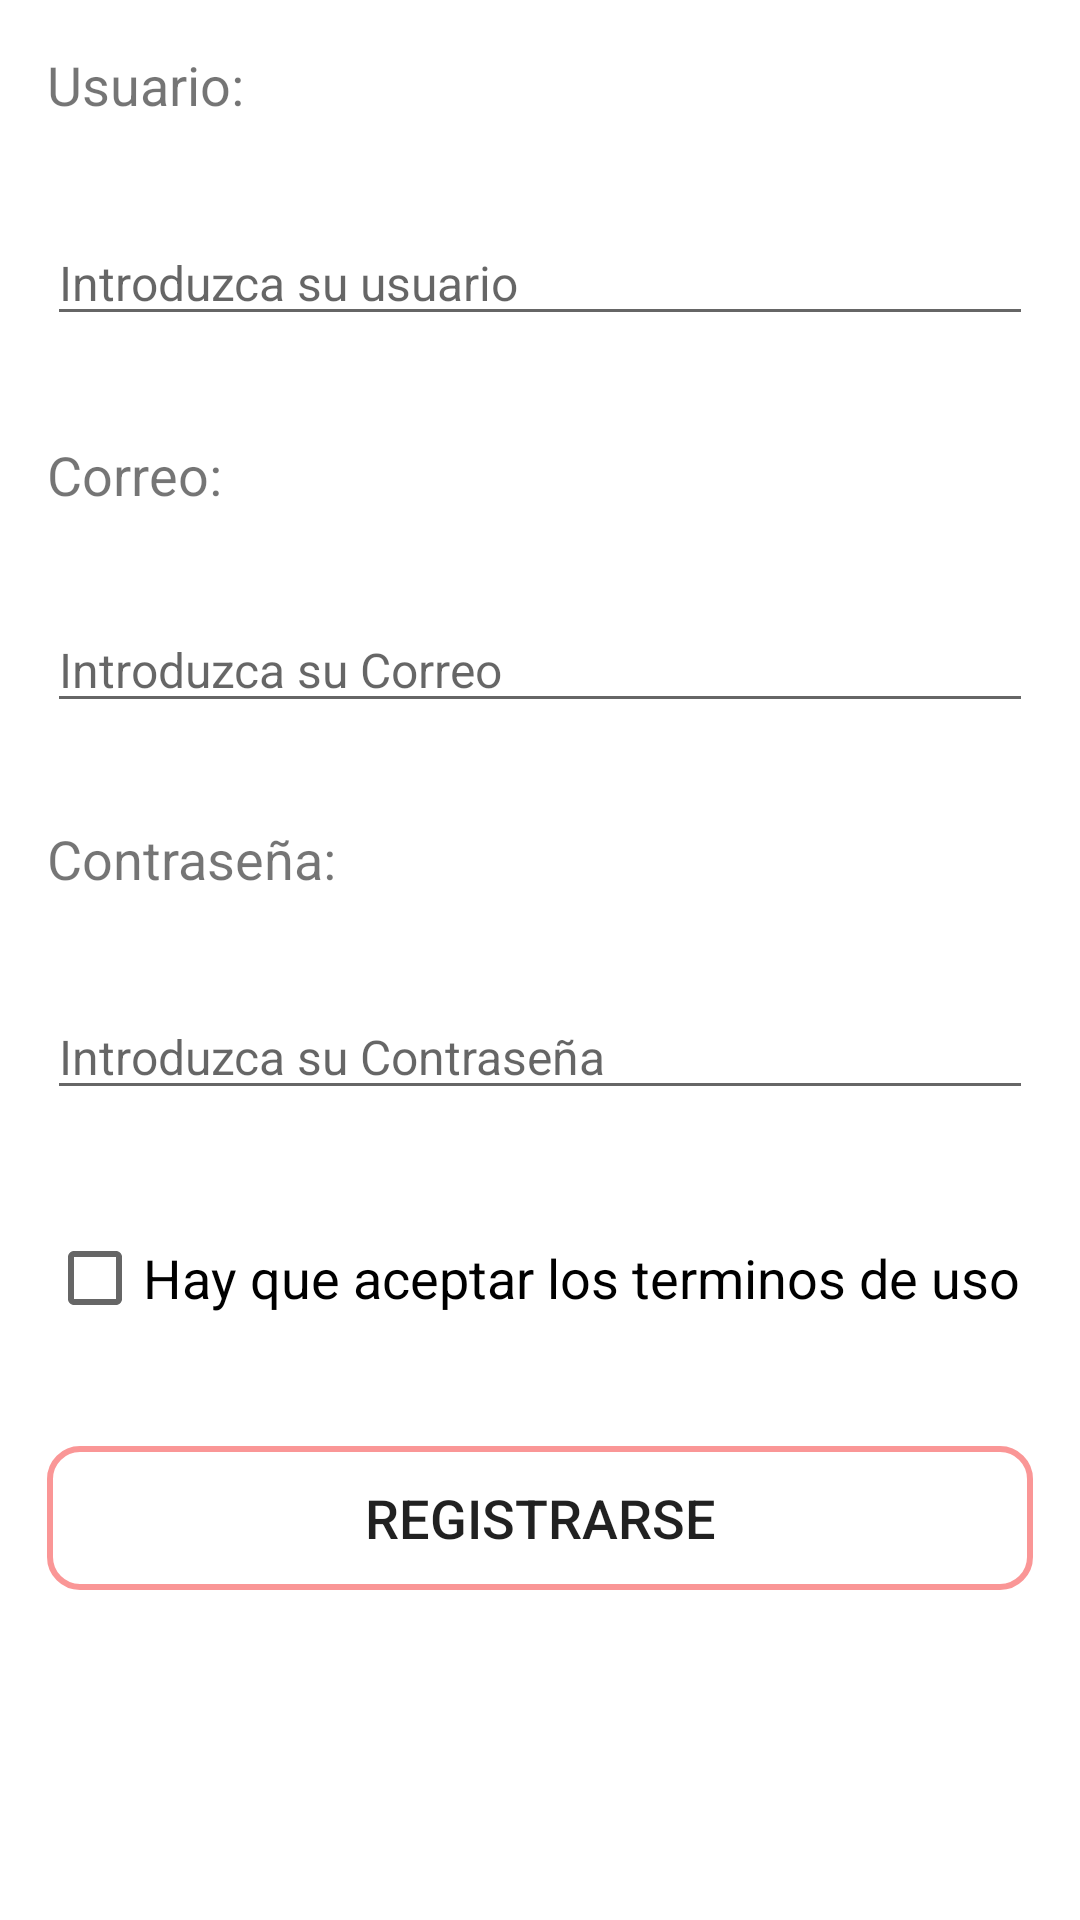

Reconstruct the res/layout file that produces this screen, plus the resources it refers to.
<!-- AndroidManifest.xml: application theme AppTheme -->
<!-- res/layout/activity_sign_up.xml -->
<?xml version="1.0" encoding="utf-8"?>
<RelativeLayout xmlns:android="http://schemas.android.com/apk/res/android"
    xmlns:tools="http://schemas.android.com/tools"
    xmlns:style="http://schemas.android.com/apk/res-auto"
    android:id="@+id/activity_sign_up"
    android:layout_width="match_parent"
    android:layout_height="match_parent"
    android:paddingBottom="@dimen/activity_vertical_margin"
    android:paddingLeft="@dimen/activity_horizontal_margin"
    android:paddingRight="@dimen/activity_horizontal_margin"
    android:paddingTop="@dimen/activity_vertical_margin"
    tools:context="com.aja.proyectointegrado.SignUpActivity">

    <ScrollView
        android:layout_width="match_parent"
        android:layout_height="match_parent">

        <LinearLayout
            android:layout_width="match_parent"
            android:layout_height="match_parent"
            android:orientation="vertical" >

            <TextView
                style="@style/StandarMargin"
                android:text="@string/usuario"
                android:layout_width="match_parent"
                android:layout_height="wrap_content"
                android:id="@+id/textView4"
                android:layout_marginBottom="17dp"
                android:layout_above="@+id/etUsuario"
                android:layout_alignParentLeft="true"
                android:layout_alignParentStart="true"
                android:textSize="18sp" />

            <EditText
                style="@style/StandarMargin"
                android:layout_width="match_parent"
                android:layout_height="wrap_content"
                android:inputType="textPersonName"
                android:ems="10"
                android:id="@+id/etUsuario"
                android:hint="@string/hintUsu"
                android:layout_marginBottom="17dp"
                android:layout_above="@+id/textView5"
                android:layout_alignParentLeft="true"
                android:layout_alignParentStart="true"
                android:textSize="16sp"/>

            <TextView
                style="@style/StandarMargin"
                android:text="@string/correo"
                android:layout_width="match_parent"
                android:layout_height="wrap_content"
                android:id="@+id/textView3"
                android:layout_alignParentTop="true"
                android:layout_alignParentLeft="true"
                android:layout_alignParentStart="true"
                android:layout_marginTop="17dp"
                android:textSize="18sp" />

            <EditText
                style="@style/StandarMargin"
                android:layout_width="match_parent"
                android:layout_height="wrap_content"
                android:inputType="textPersonName"
                android:ems="10"
                android:id="@+id/etEmail"
                android:hint="@string/hintCorreo"
                android:layout_marginBottom="17dp"
                android:layout_above="@+id/textView4"
                android:layout_alignParentLeft="true"
                android:layout_alignParentStart="true"
                android:textSize="16sp"/>

            <TextView
                style="@style/StandarMargin"
                android:text="@string/contrasena"
                android:layout_width="match_parent"
                android:layout_height="wrap_content"
                android:id="@+id/textView5"
                android:layout_marginBottom="17dp"
                android:layout_above="@+id/etContra1"
                android:layout_alignParentLeft="true"
                android:layout_alignParentStart="true"
                android:textSize="18sp" />

            <EditText
                style="@style/StandarMargin"
                android:layout_width="match_parent"
                android:layout_height="wrap_content"
                android:inputType="textPassword"
                android:ems="10"
                android:id="@+id/etContra1"
                android:hint="@string/hintContra"
                android:layout_above="@+id/btnRegistro"
                android:layout_alignParentLeft="true"
                android:layout_alignParentStart="true"
                android:textSize="16sp"/>

            <CheckBox
                style="@style/StandarMargin"
                android:text="@string/terminos"
                android:layout_width="368dp"
                android:layout_height="wrap_content"
                android:id="@+id/terminos"
                android:checked="false"
                android:layout_alignParentBottom="true"
                android:layout_alignParentRight="true"
                android:layout_alignParentEnd="true"
                android:textSize="18sp" />

            <Button

                style="@style/StandarMargin"
                android:text="Registrarse"
                android:layout_width="match_parent"
                android:layout_height="wrap_content"
                android:id="@+id/btnRegistro"
                android:layout_alignParentBottom="true"
                android:layout_alignParentLeft="true"
                android:layout_alignParentStart="true"
                android:onClick="registro"
                android:background="@drawable/boton_estandar"
                android:textSize="18sp"/>

        </LinearLayout>
    </ScrollView>

</RelativeLayout>
<!-- resources referenced by this layout -->
<resources>
  <!-- drawable boton_estandar (drawable) -->
  <?xml version="1.0" encoding="utf-8"?>
  <shape xmlns:android="http://schemas.android.com/apk/res/android">
  
  
      <corners
          android:radius="10dp"/>
      <stroke
          android:width="2dp"
          android:color="#FA9696" />
  
  
  </shape>
  <string name="contrasena">Contraseña:</string>
  <string name="correo">Correo:</string>
  <string name="hintContra">Introduzca su Contraseña</string>
  <string name="hintCorreo">Introduzca su Correo</string>
  <string name="hintUsu">Introduzca su usuario</string>
  <string name="terminos">Hay que aceptar los terminos de uso</string>
  <string name="usuario">Usuario:</string>
  <style name="StandarMargin">
          <item name="android:layout_marginLeft">16dp</item>
          <item name="android:layout_marginRight">16dp</item>
          <item name="android:layout_marginTop">16dp</item>
          <item name="android:layout_marginBottom">16dp</item>
      </style>
</resources>
